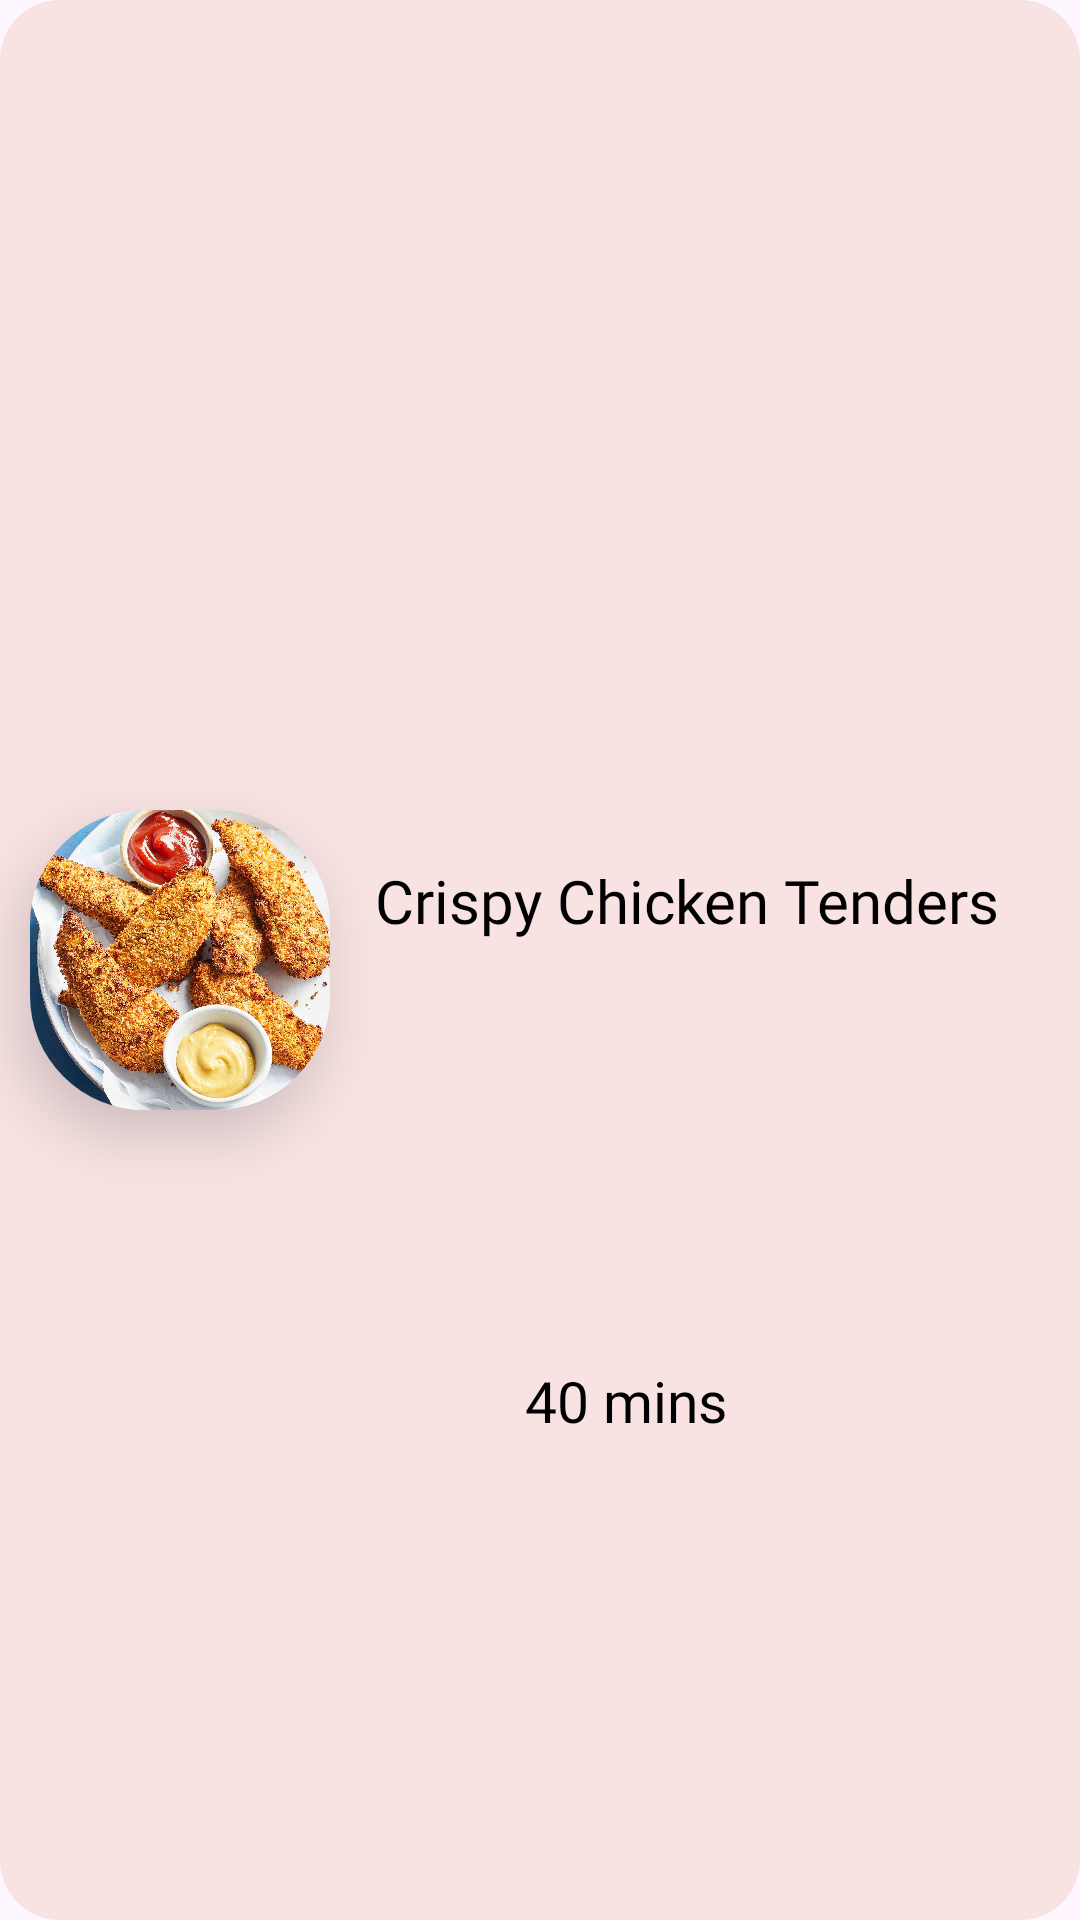

Layout XML and referenced resources for this Android screen:
<!-- AndroidManifest.xml: application theme Theme.RecipeRadar -->
<!-- res/layout/category_rv.xml -->
<?xml version="1.0" encoding="utf-8"?>
<androidx.constraintlayout.widget.ConstraintLayout xmlns:android="http://schemas.android.com/apk/res/android"
    android:layout_width="match_parent"
    android:layout_height="140dp"
    xmlns:app="http://schemas.android.com/apk/res-auto"
    android:layout_margin="10dp"
    android:background="@drawable/card_shape"
    android:backgroundTint="#F8E2E2"
    >

    <androidx.cardview.widget.CardView
        android:id="@+id/categoryCardView"
        android:layout_width="100dp"
        android:layout_height="100dp"
        app:cardElevation="12dp"
        app:cardCornerRadius="38dp"
        android:layout_marginStart="10dp"
        app:layout_constraintBottom_toBottomOf="parent"
        app:layout_constraintStart_toStartOf="parent"
        app:layout_constraintTop_toTopOf="parent">

        <ImageView
            android:id="@+id/searchRvImage"
            android:layout_width="match_parent"
            android:layout_height="match_parent"
            android:layout_gravity="center"
            android:scaleType="centerCrop"
            android:src="@drawable/chicken_tenders">
        </ImageView>

    </androidx.cardview.widget.CardView>

    <TextView
        android:id="@+id/categoryRecipeName"
        android:layout_width="0dp"
        android:layout_height="wrap_content"
        android:layout_marginStart="15dp"
        android:layout_marginEnd="15dp"
        android:layout_marginBottom="40dp"
        android:fontFamily="@font/arvo_bold"
        android:text="Crispy Chicken Tenders"
        android:textColor="@color/black"
        android:textSize="20sp"
        app:layout_constraintBottom_toBottomOf="parent"
        app:layout_constraintEnd_toEndOf="parent"
        app:layout_constraintStart_toEndOf="@+id/categoryCardView"
        app:layout_constraintTop_toTopOf="parent" />

    <TextView
        android:id="@+id/categoryRecipeTime"
        android:layout_width="0dp"
        android:layout_height="wrap_content"
        android:layout_marginStart="65dp"
        android:layout_marginEnd="30dp"
        android:layout_marginBottom="40dp"
        android:layout_marginTop="20dp"
        android:fontFamily="@font/arvo_regular"
        android:text="40 mins"
        android:textColor="@color/black"
        android:textSize="19sp"
        app:layout_constraintBottom_toBottomOf="parent"
        app:layout_constraintEnd_toEndOf="parent"
        app:layout_constraintStart_toEndOf="@+id/categoryCardView"
        app:layout_constraintTop_toBottomOf="@id/categoryRecipeName" />

    <ImageView
        android:id="@+id/clockIcon"
        android:layout_width="30dp"
        android:layout_height="30dp"
        android:layout_below="@id/categoryRecipeName"
        android:src="@drawable/clock_icon"
        android:layout_marginTop="10dp"
        android:layout_marginStart="15dp"
        app:layout_constraintEnd_toStartOf="@+id/categoryRecipeTime"
        app:layout_constraintStart_toEndOf="@+id/categoryCardView"
        app:layout_constraintTop_toBottomOf="@id/categoryRecipeName"
        app:layout_constraintBottom_toBottomOf="@id/categoryRecipeTime"/>

</androidx.constraintlayout.widget.ConstraintLayout>
<!-- resources referenced by this layout -->
<resources>
  <color name="black"> #FF000000 </color>
  <!-- drawable card_shape (drawable) -->
  <?xml version="1.0" encoding="utf-8"?>
  <selector xmlns:android="http://schemas.android.com/apk/res/android">
  
      <item>
          <shape android:shape="rectangle">
              <corners
                  android:topLeftRadius="20dp"
                  android:topRightRadius="20dp"
                  android:bottomRightRadius="20dp"
                  android:bottomLeftRadius="20dp"/>
              <solid android:color="#F5F5F5"/>
              <size
                  android:width="56dp"
                  android:height="56dp" />
          </shape>
      </item>
  </selector>
  <!-- drawable chicken_tenders: jpg bitmap (drawable, 252057 bytes) -->
  <style name="Theme.RecipeRadar" parent="Base.Theme.RecipeRadar" />
  <style name="Base.Theme.RecipeRadar" parent="Theme.Material3.DayNight.NoActionBar">
          
          <item name="colorPrimary">@color/red</item>
      </style>
  <color name="red"> #FF3131 </color>
</resources>
